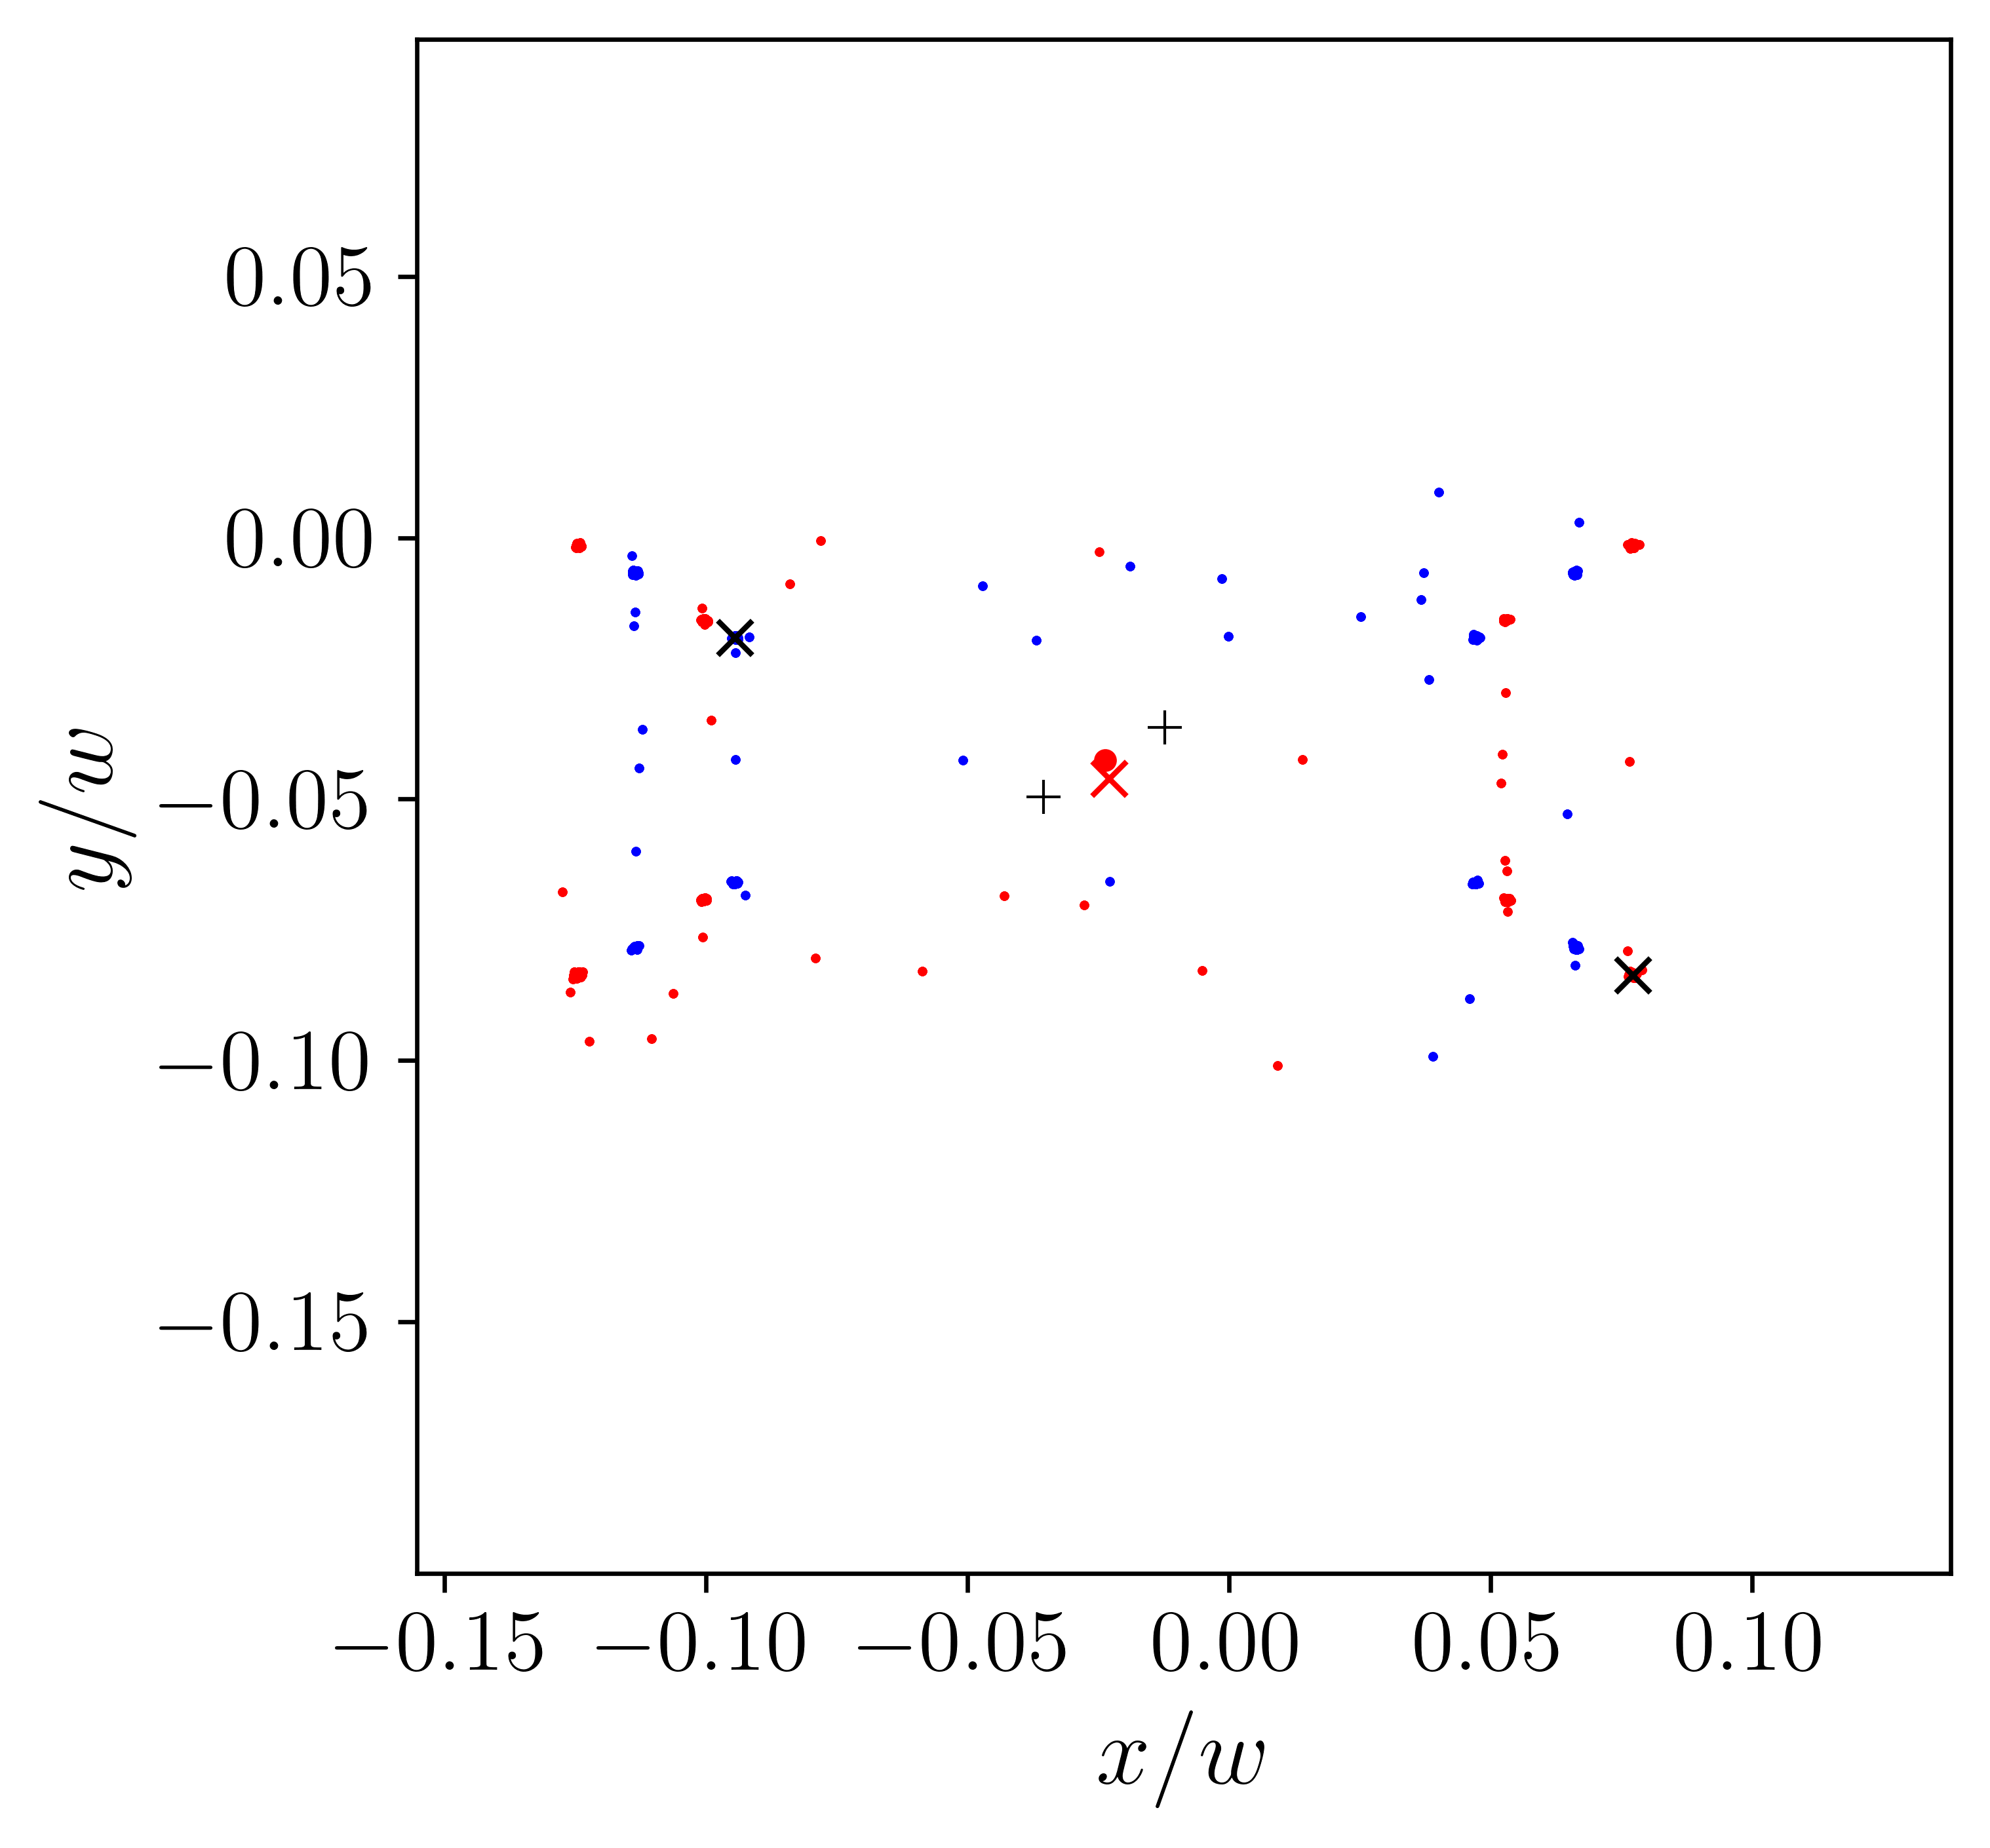

Values plotted in this chart, from the file beside it:
-9.450000000000000067e-02, -1.913999999999999729e-02, 7.718999999999999473e-02, -8.359500000000000264e-02
-1.232136114717242124e-02, -3.632354559223460039e-02, -3.546187883375645500e-02, -4.955746054657327038e-02
4.677791639072137464e-02, -1.932209980816924910e-02, -1.252486840838232807e-01, -8.299741113996073061e-02
4.750469193072837104e-02, -1.950181604868380519e-02, -1.242331594163426645e-01, -8.309015071889219728e-02
4.701675502722704042e-02, -1.884013534535182791e-02, -1.247734083091916191e-01, -8.422467537972626317e-02
-9.420798089657783647e-02, -1.943955206701572513e-02, 7.685423030087906726e-02, -8.314372528959627917e-02
-9.432439801300600279e-02, -6.598176627636868907e-02, 7.714041632034682183e-02, -1.348087466731308966e-03
6.569190527854829043e-02, -6.541561231633812382e-03, -1.003628063305337936e-01, -6.941815921679597712e-02
-1.136872639034930965e-01, -6.481952675583067813e-03, 5.289243467584476416e-02, -6.944387430631424052e-02
-9.430433222958936601e-02, -1.880503122095812663e-02, 7.707278808174736207e-02, -8.408935019394464527e-02
6.641376204748251910e-02, -7.882747169427450906e-02, -1.003906740654300633e-01, -1.543340862686271193e-02
-1.140820568993803075e-01, -7.031751116914539829e-03, 5.290618422437916302e-02, -6.915198151473801735e-02
6.602205295009033748e-02, -6.608218078889940492e-03, -1.003396072748131695e-01, -6.920616212492627928e-02
4.740209781573904296e-02, -1.934670367448224418e-02, -1.248152152355695016e-01, -8.328867622197752563e-02
6.597837464748410041e-02, -6.708204786948042050e-03, -9.986241172347798400e-02, -6.911452474091497877e-02
6.644155181804839438e-02, -7.871779746453858029e-02, -1.005046033868194078e-01, -1.543690363479704314e-02
4.724358972711444060e-02, -6.585897239542140569e-02, -1.249960422434448493e-01, -1.836988452551491409e-03
4.650059044959573007e-02, -6.623689880690160348e-02, -1.247388313693020417e-01, -1.278537551570774027e-03
-1.140023065977567723e-01, -6.168025039068126929e-03, 5.302238823880912194e-02, -6.963173628341184918e-02
-1.134140613068495562e-01, -7.848794282842264103e-02, 5.285081517780786803e-02, -1.573139323957079005e-02
4.688611515024132537e-02, -6.602543179477016189e-02, -1.249208701166409918e-01, -1.624461782375204340e-03
4.676568859275624657e-02, -6.580724855847071286e-02, -1.239579407203498657e-01, -1.538304540988333444e-03
-9.409611516170467149e-02, -6.616634342865246321e-02, 7.782108758386388492e-02, -1.201109101023127264e-03
4.731161178625160196e-02, -1.925791500057438821e-02, -1.242673064447930992e-01, -8.344039266564623469e-02
4.745231171937512593e-02, -6.551475970184844622e-02, -1.248051631579902288e-01, -1.976983297583413506e-03
6.631964020002899252e-02, -7.791005547501256290e-02, -1.003924190147641032e-01, -1.616176711875431937e-02
-9.430884641624559528e-02, -6.615225744782553263e-02, 7.696705231619582754e-02, -8.761188681821628285e-04
4.706200058170673106e-02, -6.574454803268346692e-02, -1.238122447655990721e-01, -1.677555474416534548e-03
-9.411970378231773737e-02, -6.562500843590732269e-02, 7.735020809374870687e-02, -1.887533514312200299e-03
6.644285805009843282e-02, -7.843189952270621101e-02, -1.001590404887583302e-01, -1.582422831119591200e-02
4.688750115401419533e-02, -1.925302179154930043e-02, -1.245648682158776582e-01, -8.336839493612388519e-02
-1.136390026841593848e-01, -6.676342379064378885e-03, 5.319102809739861826e-02, -6.932957167876943605e-02
-1.140181129669963489e-01, -6.307466288257592563e-03, 5.339892289826947414e-02, -6.947812772046035867e-02
-1.132685922288735048e-01, -6.889601910736937659e-03, 5.281989543992628156e-02, -6.907510281421028187e-02
6.641484527866263476e-02, -6.672907608547542710e-03, -1.010147720706770641e-01, -6.924367058042413259e-02
-1.134983430835525831e-01, -6.427809514914186416e-03, 5.272156558323472242e-02, -6.956982376434962811e-02
6.621487494224863324e-02, -6.418074260124965146e-03, -1.003630799050372335e-01, -6.948226209307459267e-02
-9.462689578817408409e-02, -6.581263574457774101e-02, 7.677645861346868439e-02, -1.499543993106507503e-03
6.601281847729789654e-02, -6.539210093857517406e-03, -1.005918845702626629e-01, -6.930026978345815714e-02
-9.431217733910235435e-02, -1.871254249668542757e-02, 7.743492710730742745e-02, -8.410490667887093874e-02
6.664739288903048786e-02, -6.343054010973759108e-03, -1.008546011212086702e-01, -6.943682072287327145e-02
4.736712636756944261e-02, -1.899975730744336150e-02, -1.239888230968706762e-01, -8.406915007769445725e-02
-9.446671508773969717e-02, -6.624854230269330846e-02, 7.756924362301645393e-02, -1.165030723405717332e-03
-1.076122164259438836e-04, -1.888033928435537551e-02, -5.869440750780920146e-02, -8.285993236003541540e-02
-1.137459311031806253e-01, -7.813903563007984499e-02, 5.306400486270401035e-02, -1.583768781205979054e-02
-1.134055530637801401e-01, -6.001064248720705541e-02, 5.287489589739883394e-02, -2.957026722733242449e-02
-1.142961835047172359e-01, -7.891894390535419967e-02, 5.312985096398326057e-02, -1.542250012978692991e-02
6.691012013244473922e-02, -7.859950172546384395e-02, -1.004626337442945661e-01, -1.552217380228156085e-02
-1.135603622513229882e-01, -1.419881381791037941e-02, 5.318088232398582305e-02, -6.370475571551531546e-02
4.739245040343047222e-02, -1.964556307387839776e-02, -1.237776418915224053e-01, -8.317103914315185365e-02
-9.394000503672596258e-02, -6.583786411412911876e-02, 7.741699051979014645e-02, -1.978656606281170745e-03
4.746770745832405020e-02, -1.894576791573290148e-02, -1.245493450618649633e-01, -8.370687682500800586e-02
4.700150928750460727e-02, -6.594712158433130300e-02, -1.247808610017143160e-01, -1.453422980416122856e-03
6.594728758112952671e-02, -7.797753072855814760e-02, -1.006364341784651284e-01, -1.602976672980548772e-02
-1.136272537627319446e-01, -6.884425495228225188e-03, 5.282132611608116035e-02, -6.916091872855374689e-02
6.613439620493601068e-02, -6.604294662835490624e-03, -9.987908183181068433e-02, -6.931695001814032475e-02
-1.131114968988345820e-01, -6.283675598901010233e-03, 5.323969474991011724e-02, -6.940225851409298485e-02
6.625208448135738726e-02, -7.831381199360674950e-02, -1.000494988821795106e-01, -1.598042159423324754e-02
6.630563761446811588e-02, -6.813936368566807754e-03, -1.009713949598187860e-01, -6.909994366142066524e-02
-1.133536233124356751e-01, -7.821211286229304283e-02, 5.319557772410390961e-02, -1.584054936270287012e-02
-9.408644297212460927e-02, -6.605278418644497385e-02, 7.685517626343983666e-02, -1.566700810962810657e-03
... 941 more rows
